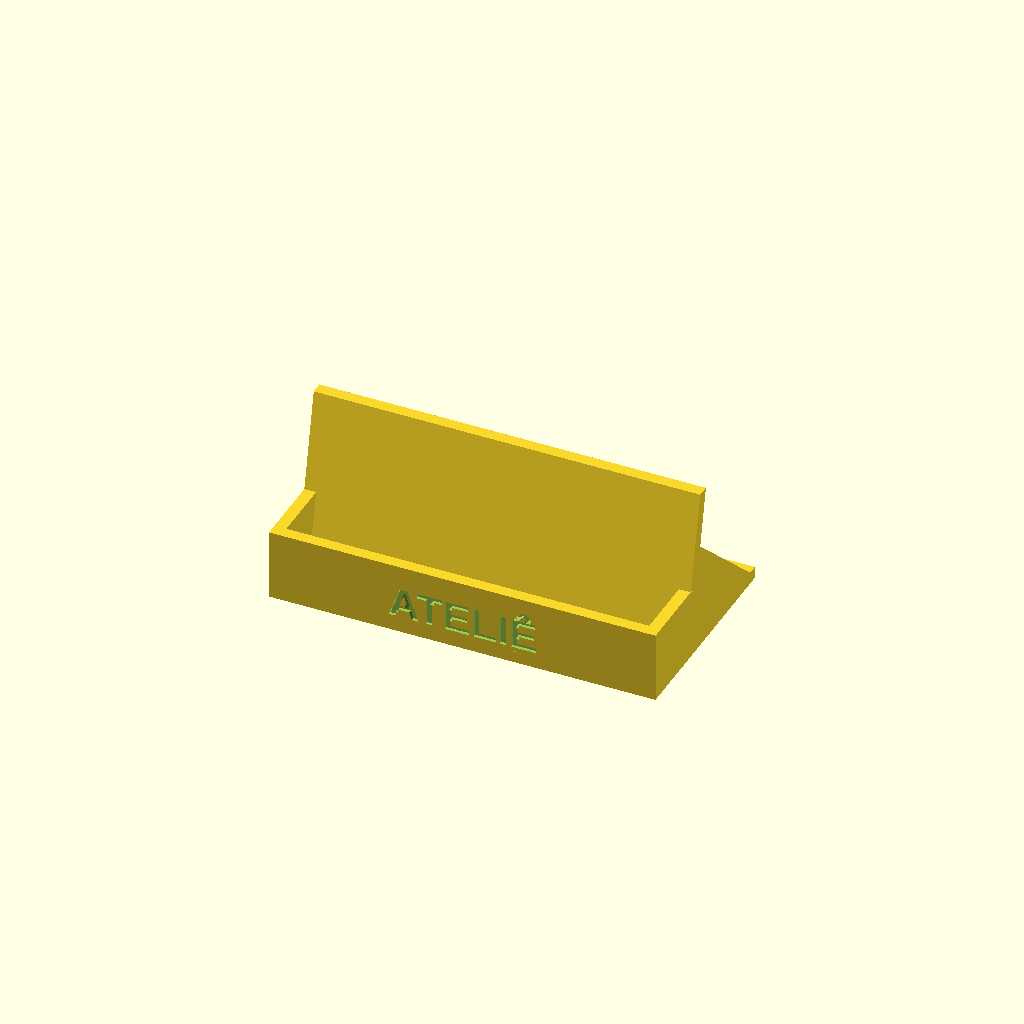
Cell 1 — every parameter at its default value.
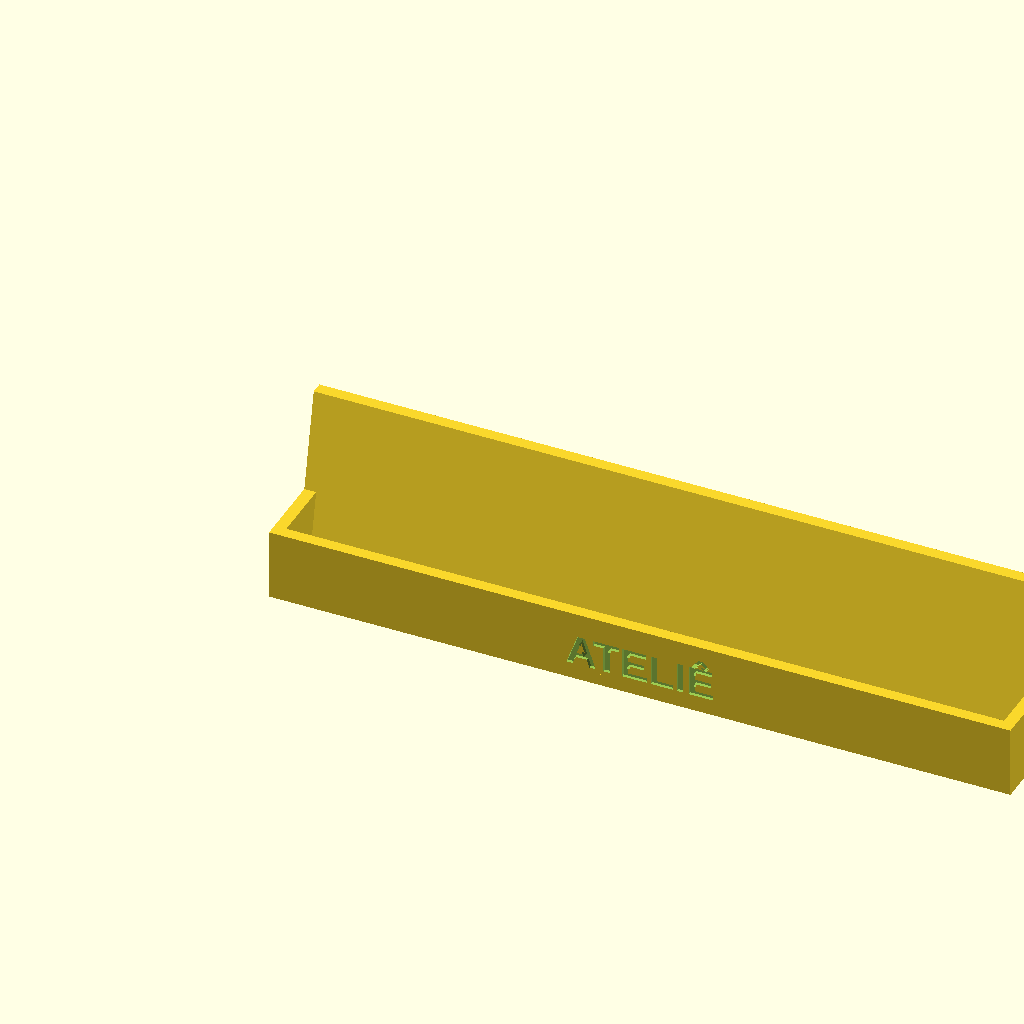
Cell 2: the same model with card_w = 180.
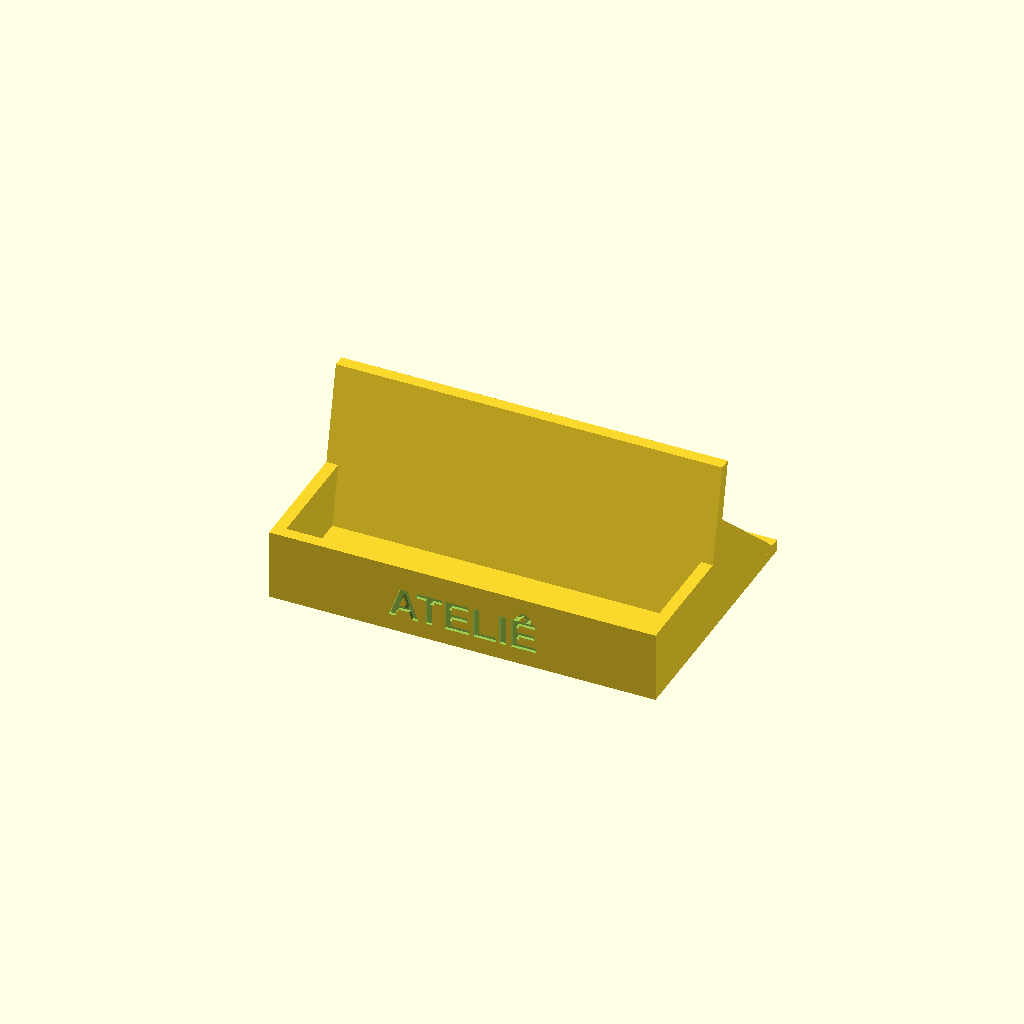
Cell 3: stack_t = 24 (everything else at default).
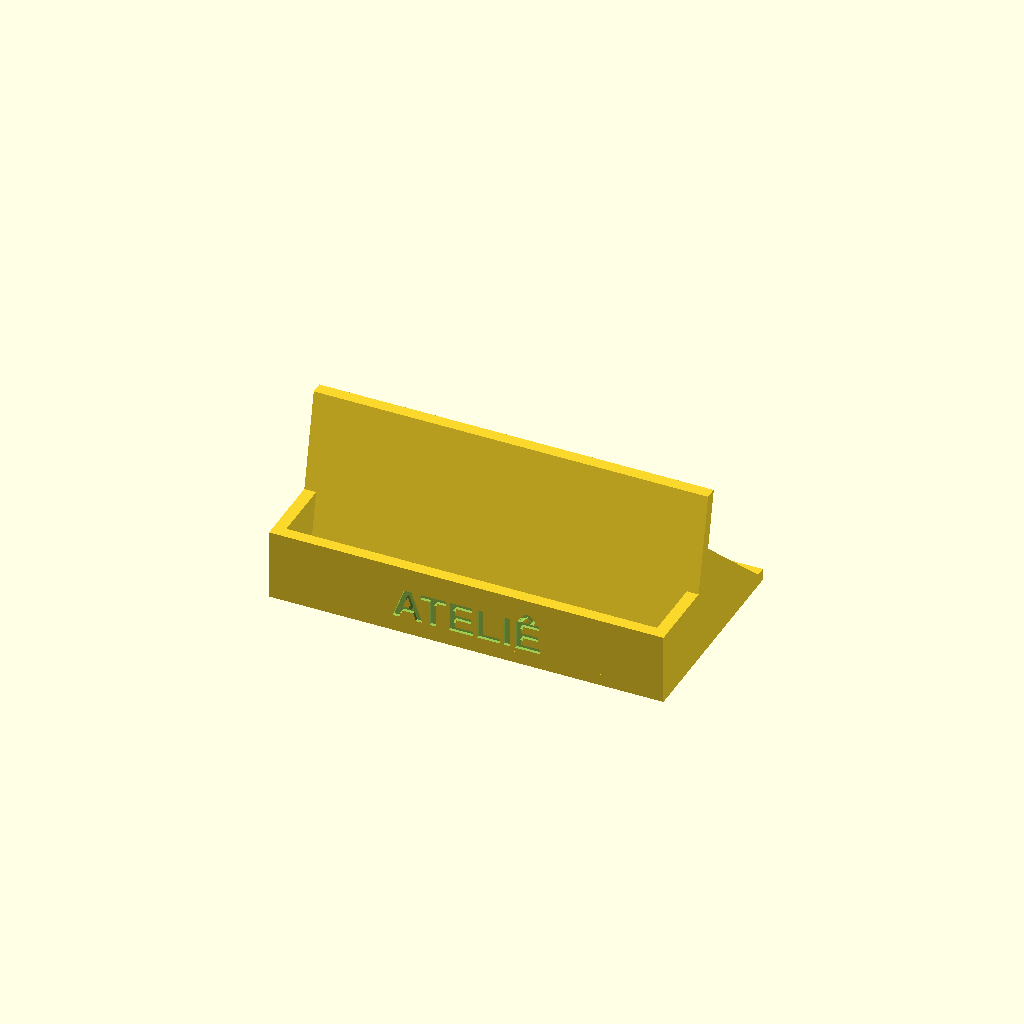
Cell 4 — clear_w set to 4, the other parameters unchanged.
One fixed orthographic camera (rotation 55°, 0°, 25°; colour scheme Cornfield) for every cell.
OpenSCAD source file minicurso/testes-prompts/2026-10-20/r1/3d-porta-cartao-atelie-folha-opus.scad:
// Porta-cartao de mesa - OpenSCAD 2021.01 - unidades em mm
card_w       = 90;    // largura do cartao (mm)
card_h       = 50;    // altura do cartao (mm), referencia para back_len
stack_t      = 12;    // espessura da pilha de cartoes (mm)
clear_w      = 2;     // folga total na largura do bolso (mm)
clear_t      = 1;     // folga na espessura do bolso (mm)
wall         = 3;     // espessura das paredes (mm), minimo 2
base_t       = 3;     // espessura da base (mm)
lip_h        = 15;    // altura da aba frontal acima do piso do bolso (mm)
tilt         = 12;    // inclinacao do encosto para tras (graus)
back_len     = 40;    // comprimento do encosto ao longo da inclinacao (mm)
foot_len     = 35;    // pe atras: quanto a base passa alem do encosto (mm)
gusset_h     = 25;    // altura dos reforcos traseiros (mm)
gusset_inset = 2;     // recuo do reforco em relacao ao fim do pe (mm)
txt          = "ATELIÊ";                      // texto gravado na frente
txt_font     = "Liberation Sans:style=Bold";  // fonte do texto
txt_size     = 8;     // tamanho do texto (mm)
txt_depth    = 0.8;   // profundidade da gravacao (mm)
ovl          = 0.5;   // sobreposicao entre partes para uniao limpa (mm)
cut_extra    = 1;     // excesso do corte do texto para fora da face (mm)
half         = 0.5;   // fator de centralizacao (adimensional)
rot_up       = 90;    // rotacao para colocar perfis/texto em pe (graus)
zero         = 0;     // origem (mm)

// ---------- medidas derivadas ----------
inner_w    = card_w + clear_w;                 // largura util do bolso
W          = wall + inner_w + wall;            // largura total
slot_t     = stack_t + clear_t;                // fundo do bolso no piso
back_t     = wall / cos(tilt);                 // espessura horizontal do encosto
y_back_in  = wall + slot_t;                    // face interna do encosto no piso
y_back_out = y_back_in + back_t;               // face externa do encosto no piso
rise       = back_len * cos(tilt);             // subida vertical do encosto
run        = back_len * sin(tilt);             // avanco horizontal do encosto
D          = y_back_out + foot_len;            // profundidade total
H          = base_t + rise;                    // altura total
z_lip      = base_t + lip_h;                   // topo da aba frontal
sh         = ovl * tan(tilt);                  // deslocamento da inclinacao na sobreposicao

echo(largura = W, profundidade = D, altura = H);

// perfil 2D (y, z) extrudado ao longo de X com largura w
module prism(pts, w) {
    rotate([rot_up, zero, rot_up]) linear_extrude(height = w) polygon(pts);
}

difference() {
    union() {
        // base + pe traseiro
        cube([W, D, base_t]);

        // aba frontal
        cube([W, wall, z_lip]);

        // encosto inclinado
        prism([[y_back_in  - sh,       base_t - ovl],
               [y_back_out - sh,       base_t - ovl],
               [y_back_out + run,      H],
               [y_back_in  + run,      H]], W);

        // paredes laterais do bolso
        for (x = [zero, W - wall])
            translate([x, zero, zero])
                prism([[zero, zero],
                       [y_back_in + ovl, zero],
                       [y_back_in + ovl + lip_h * tan(tilt), z_lip],
                       [zero, z_lip]], wall);

        // reforcos triangulares entre encosto e pe
        for (x = [zero, W - wall])
            translate([x, zero, zero])
                prism([[y_back_out - ovl, base_t - ovl],
                       [D - gusset_inset, base_t - ovl],
                       [y_back_out - ovl + gusset_h * tan(tilt), base_t + gusset_h]], wall);
    }

    // texto gravado na face frontal
    translate([W * half, txt_depth, z_lip * half])
        rotate([rot_up, zero, zero])
            linear_extrude(height = txt_depth + cut_extra)
                text(txt, size = txt_size, font = txt_font,
                     halign = "center", valign = "center");
}
Parameter table extracted from the source (name, type, default, range or options):
card_w: number, default 90
card_h: number, default 50
stack_t: number, default 12
clear_w: number, default 2
clear_t: number, default 1
wall: number, default 3
base_t: number, default 3
lip_h: number, default 15
tilt: number, default 12
back_len: number, default 40
foot_len: number, default 35
gusset_h: number, default 25
gusset_inset: number, default 2
txt: string, default "ATELIÊ"
txt_font: string, default "Liberation Sans:style=Bold"
txt_size: number, default 8
txt_depth: number, default 0.8
ovl: number, default 0.5
cut_extra: number, default 1
half: number, default 0.5
rot_up: number, default 90
zero: number, default 0
